2-way image classification set "data" from GitHub (OliverPage/TaserKart); label vocabulary: hit, safe.

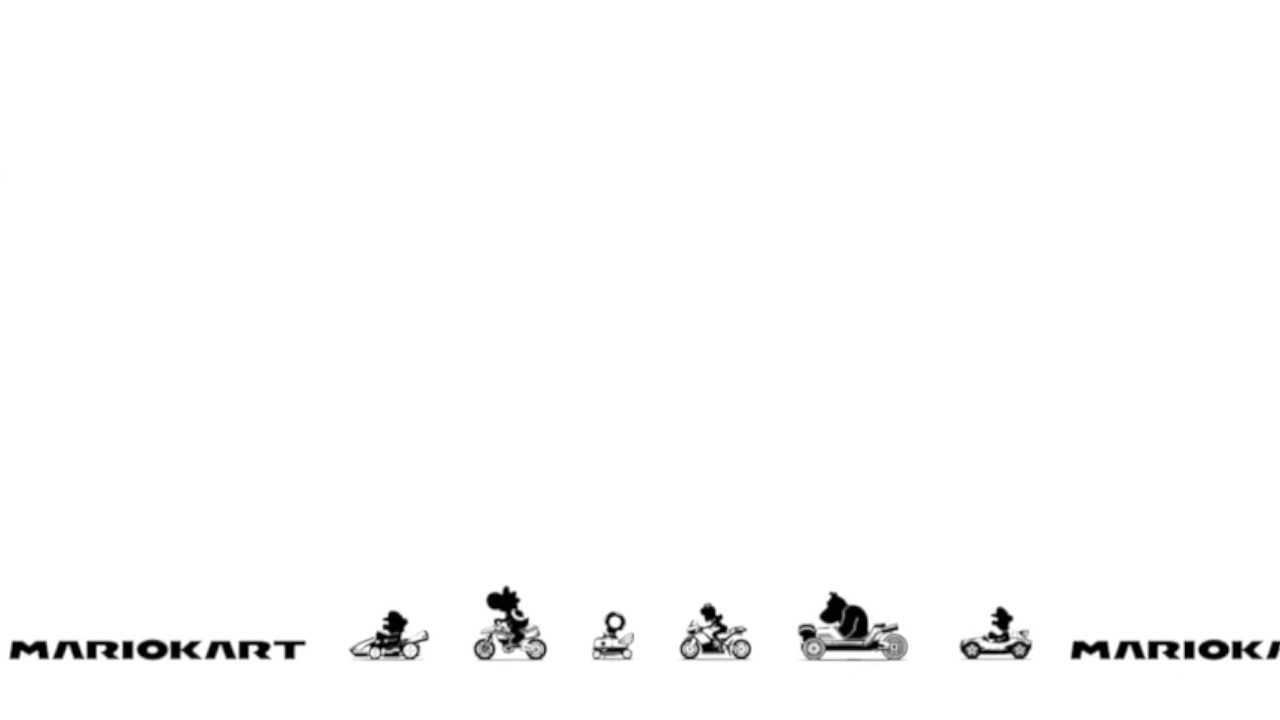
Label: safe

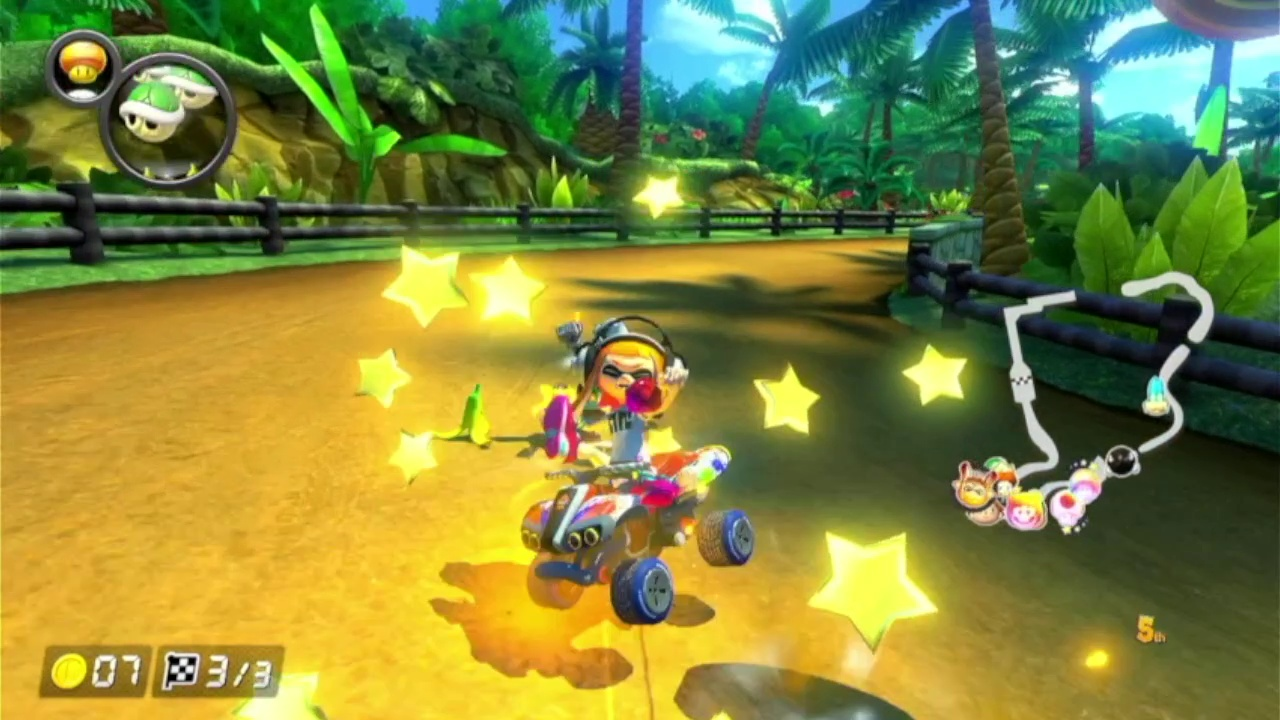
Label: hit

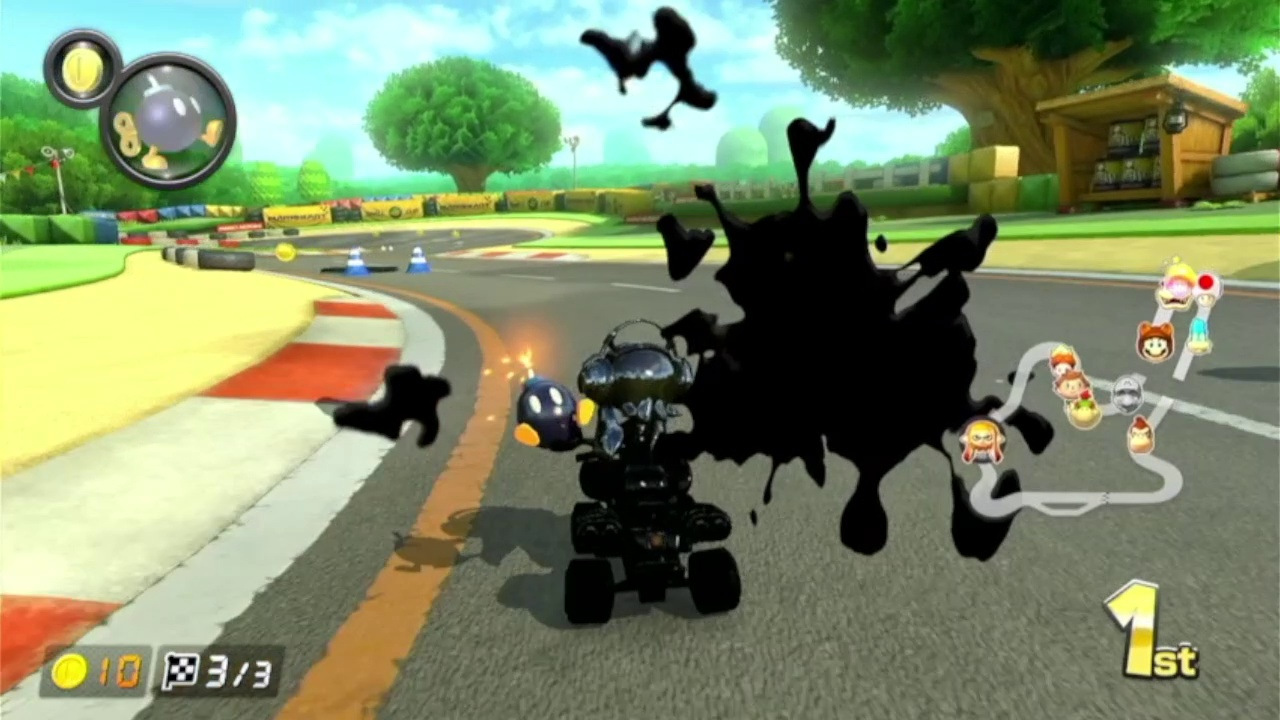
Label: safe

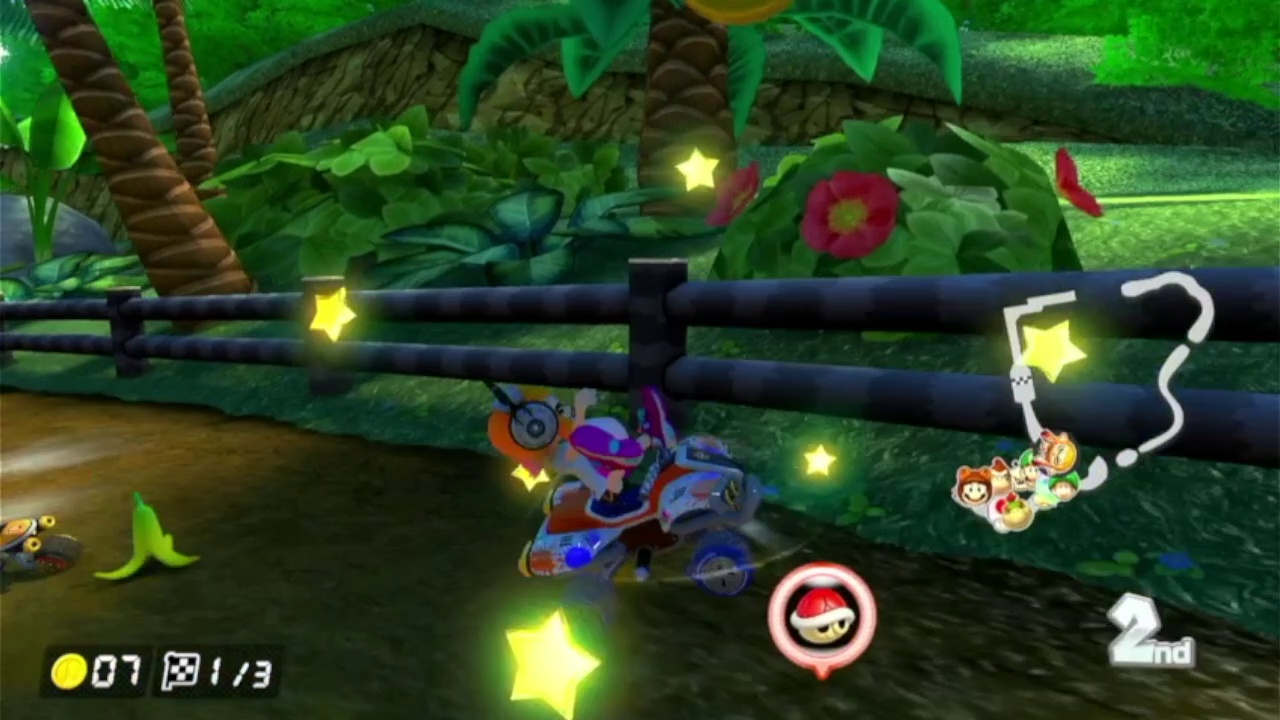
Label: hit
